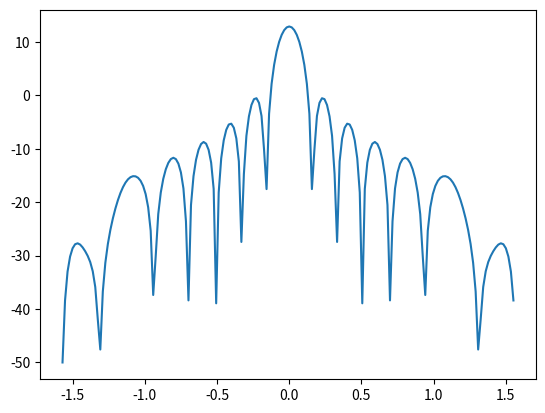

The script that saved this image:
# -*- coding: utf-8 -*-
"""
Created on Thu Aug 10 15:56:28 2023

[redacted]
"""

import numpy as np
from scipy.special import j1 as besselj1
from scipy.special import struve
import matplotlib.pyplot as plt


def getClosedCylinderRCS(radius,  # radius [m]
                         height,  # Cylinder height [m]
                         frequency,  # Wave frequency [Hz]
                         azimuth,  # Azimuth angle [-pi<rad<pi]
                         elevation):  # Elevation angle [-pi/2<=rad<=pi/2]
    '''
        Calculates the radar cross-section for a circular cylinder defined by 
        its radii and height, the wave frequency and elevation angle. Note 
        that the cylinder is closed and has end plates.
    '''
    eps = 1e-6  # small number
    phir = np.asarray(azimuth)  # azimuth angle [rad]
    thetar = (elevation + np.pi/2)  # aspect angle [rad]
    c = 2.99792458e8  # speed of light in vacuum [m/s]
    lamda = c / frequency  # wavelength
    k = 2 * np.pi / lamda
    r = radius
    h = height

    # Declare RCS array
    Naz = np.asarray(phir).size
    Nel = np.asarray(thetar).size
    if Naz == Nel:
        rcs = np.zeros(Naz)
    else:
        rcs = np.zeros((Naz, Nel))

    if Naz == 1:
        phir = np.reshape(phir, (1))
    if Nel == 1:
        thetar = np.reshape(thetar, (1))

    for idy in range(Nel):
        theta = thetar[idy]
        sth = np.sin(theta)
        cth = np.cos(theta)
        arg = 2 * k * r * sth
        A = besselj1(arg)
        B = 2 / np.pi - struve(1, arg)
        # When theta -> pi/2, this ratio converges to (kh)**2
        ratio = np.where(abs(cth) > eps,
                         (np.sin(k*h*cth)/cth)**2, (k*h)**2)
        if Naz == Nel:
            rcs[idy] = np.pi * r**2 * sth**2 * ratio * (A**2 + B**2)
        else:
            for idx in range(Naz):
                rcs[idx, idy] = np.pi * r**2 * sth**2 * ratio * (A**2 + B**2)

    return rcs

#
# Unit test
#
# Has been compared to the rcscylinder function in MATLAB's Radar Toolbox, 
# EM simulations and empirical data. The current RCS model captures the 
# broadside main lobe and the sidelobes at low elevation angles much more 
# accurately, but fails to model the true high sidelobes at high elevation 
# angles that originate from the end plates.
#


if __name__ == "__main__":

    vhf = 2.24e8  # EISCAT VHF radar frequency [Hz]
    uhf = 9.30e8  # EISCAT UHF radar frequency [Hz]
    fc = uhf
    r = 1.0
    h = 1.0

    # el = np.asarray([-90,-60,-45,-30,0,30,45,60,90])
    el = np.deg2rad(np.asarray(list(range(-90, 90))))

    rcs = getClosedCylinderRCS(r, h, fc, 0, el)
    rcs_dB = 10*np.log10(rcs+1e-5)
    plt.plot(el.flatten(), rcs_dB.flatten())

"""
    h = 1.0
    rcs = getClosedCylinderRCS(r,h,fc,0,el)
    rcs_dB = 10*np.log10(rcs+1e-5)
    plt.plot(el.flatten(),rcs_dB.flatten(),'k-')

    h = 2.0
    rcs = getClosedCylinderRCS(r,h,fc,0,el)
    rcs_dB = 10*np.log10(rcs+1e-5)
    plt.plot(el.flatten(),rcs_dB.flatten(),'r-')

    h = 4.0
    rcs = getClosedCylinderRCS(r,h,fc,0,el)
    rcs_dB = 10*np.log10(rcs+1e-5)
    plt.plot(el.flatten(),rcs_dB.flatten(),'k--')

    h = 8.0
    rcs = getClosedCylinderRCS(r,h,fc,0,el)
    rcs_dB = 10*np.log10(rcs+1e-5)
    plt.plot(el.flatten(),rcs_dB.flatten(),'r--')

    h = 16.0
    rcs = getClosedCylinderRCS(r,h,fc,0,el)
    rcs_dB = 10*np.log10(rcs+1e-5)
    plt.plot(el.flatten(),rcs_dB.flatten(),'g:')
"""
